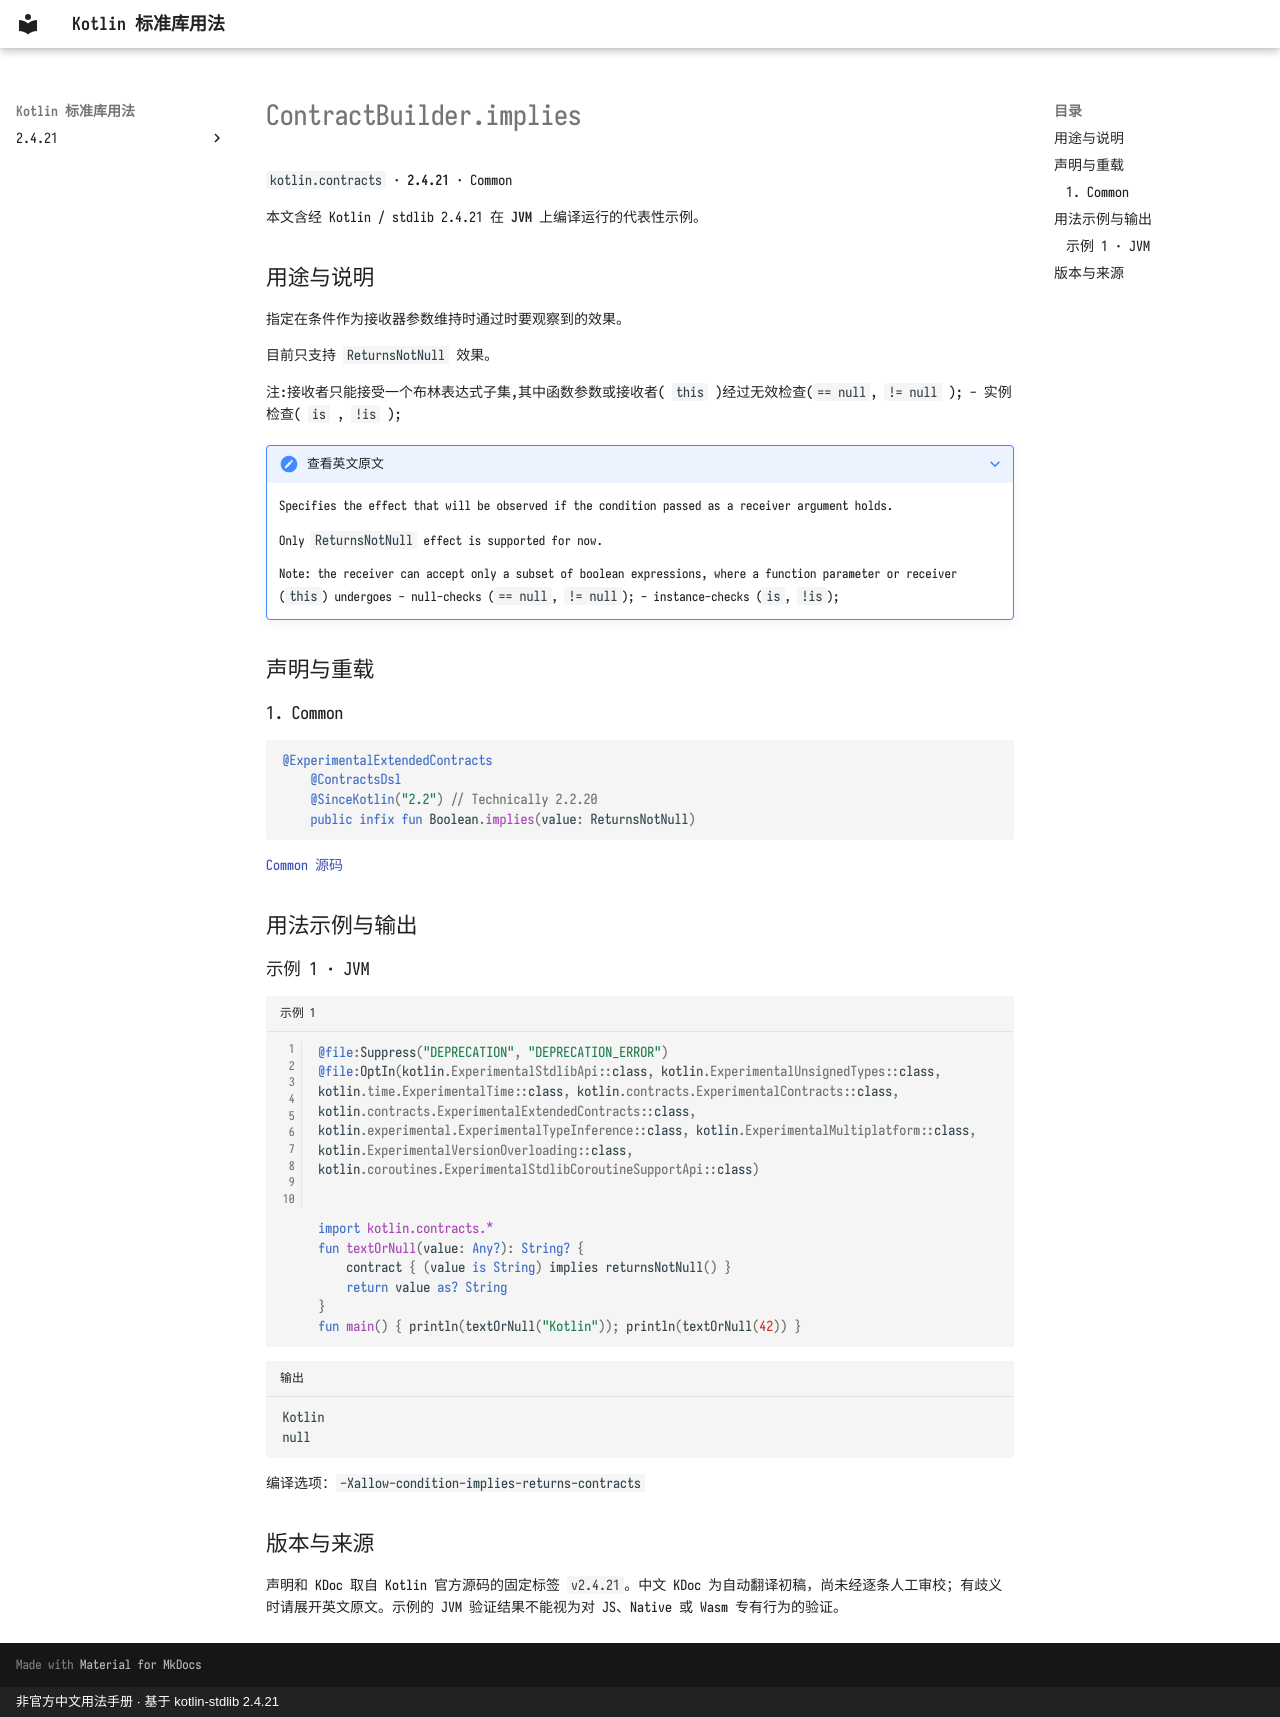

repository: oooooooko/kotlin-stdlib-docs · page: zh/api/kotlin.contracts/contractbuilder-implies--8dcde260/index.html · generator: mkdocs · copyright: 非官方中文用法手册 · 基于 kotlin-stdlib 2.4.21

# ContractBuilder.implies

`kotlin.contracts` · **2.4.21** · Common

本文含经 Kotlin / stdlib 2.4.21 在 **JVM** 上编译运行的代表性示例。

## 用途与说明

指定在条件作为接收器参数维持时通过时要观察到的效果。

目前只支持 `ReturnsNotNull` 效果。

注:接收者只能接受一个布林表达式子集,其中函数参数或接收者( `this` )经过无效检查(`== null`, `!= null` ); - 实例检查( `is` , `!is` );

??? note "查看英文原文"

    Specifies the effect that will be observed if the condition passed as a receiver argument holds.
    
    Only `ReturnsNotNull` effect is supported for now.
    
    Note: the receiver can accept only a subset of boolean expressions,
    where a function parameter or receiver (`this`) undergoes
    - null-checks (`== null`, `!= null`);
    - instance-checks (`is`, `!is`);

## 声明与重载

### 1. Common

```kotlin
@ExperimentalExtendedContracts
    @ContractsDsl
    @SinceKotlin("2.2") // Technically 2.2.20
    public infix fun Boolean.implies(value: ReturnsNotNull)
```

[Common 源码](https://github.com/JetBrains/kotlin/blob/v2.4.21/libraries/stdlib/src/kotlin/contracts/ContractBuilder.kt#L99)

## 用法示例与输出

### 示例 1 · JVM

```kotlin title="示例 1" linenums="1"
@file:Suppress("DEPRECATION", "DEPRECATION_ERROR")
@file:OptIn(kotlin.ExperimentalStdlibApi::class, kotlin.ExperimentalUnsignedTypes::class, kotlin.time.ExperimentalTime::class, kotlin.contracts.ExperimentalContracts::class, kotlin.contracts.ExperimentalExtendedContracts::class, kotlin.experimental.ExperimentalTypeInference::class, kotlin.ExperimentalMultiplatform::class, kotlin.ExperimentalVersionOverloading::class, kotlin.coroutines.ExperimentalStdlibCoroutineSupportApi::class)


import kotlin.contracts.*
fun textOrNull(value: Any?): String? {
    contract { (value is String) implies returnsNotNull() }
    return value as? String
}
fun main() { println(textOrNull("Kotlin")); println(textOrNull(42)) }
```

```text title="输出"
Kotlin
null
```

编译选项：`-Xallow-condition-implies-returns-contracts`

## 版本与来源

声明和 KDoc 取自 Kotlin 官方源码的固定标签 `v2.4.21`。中文 KDoc 为自动翻译初稿，尚未经逐条人工审校；有歧义时请展开英文原文。示例的 JVM 验证结果不能视为对 JS、Native 或 Wasm 专有行为的验证。
